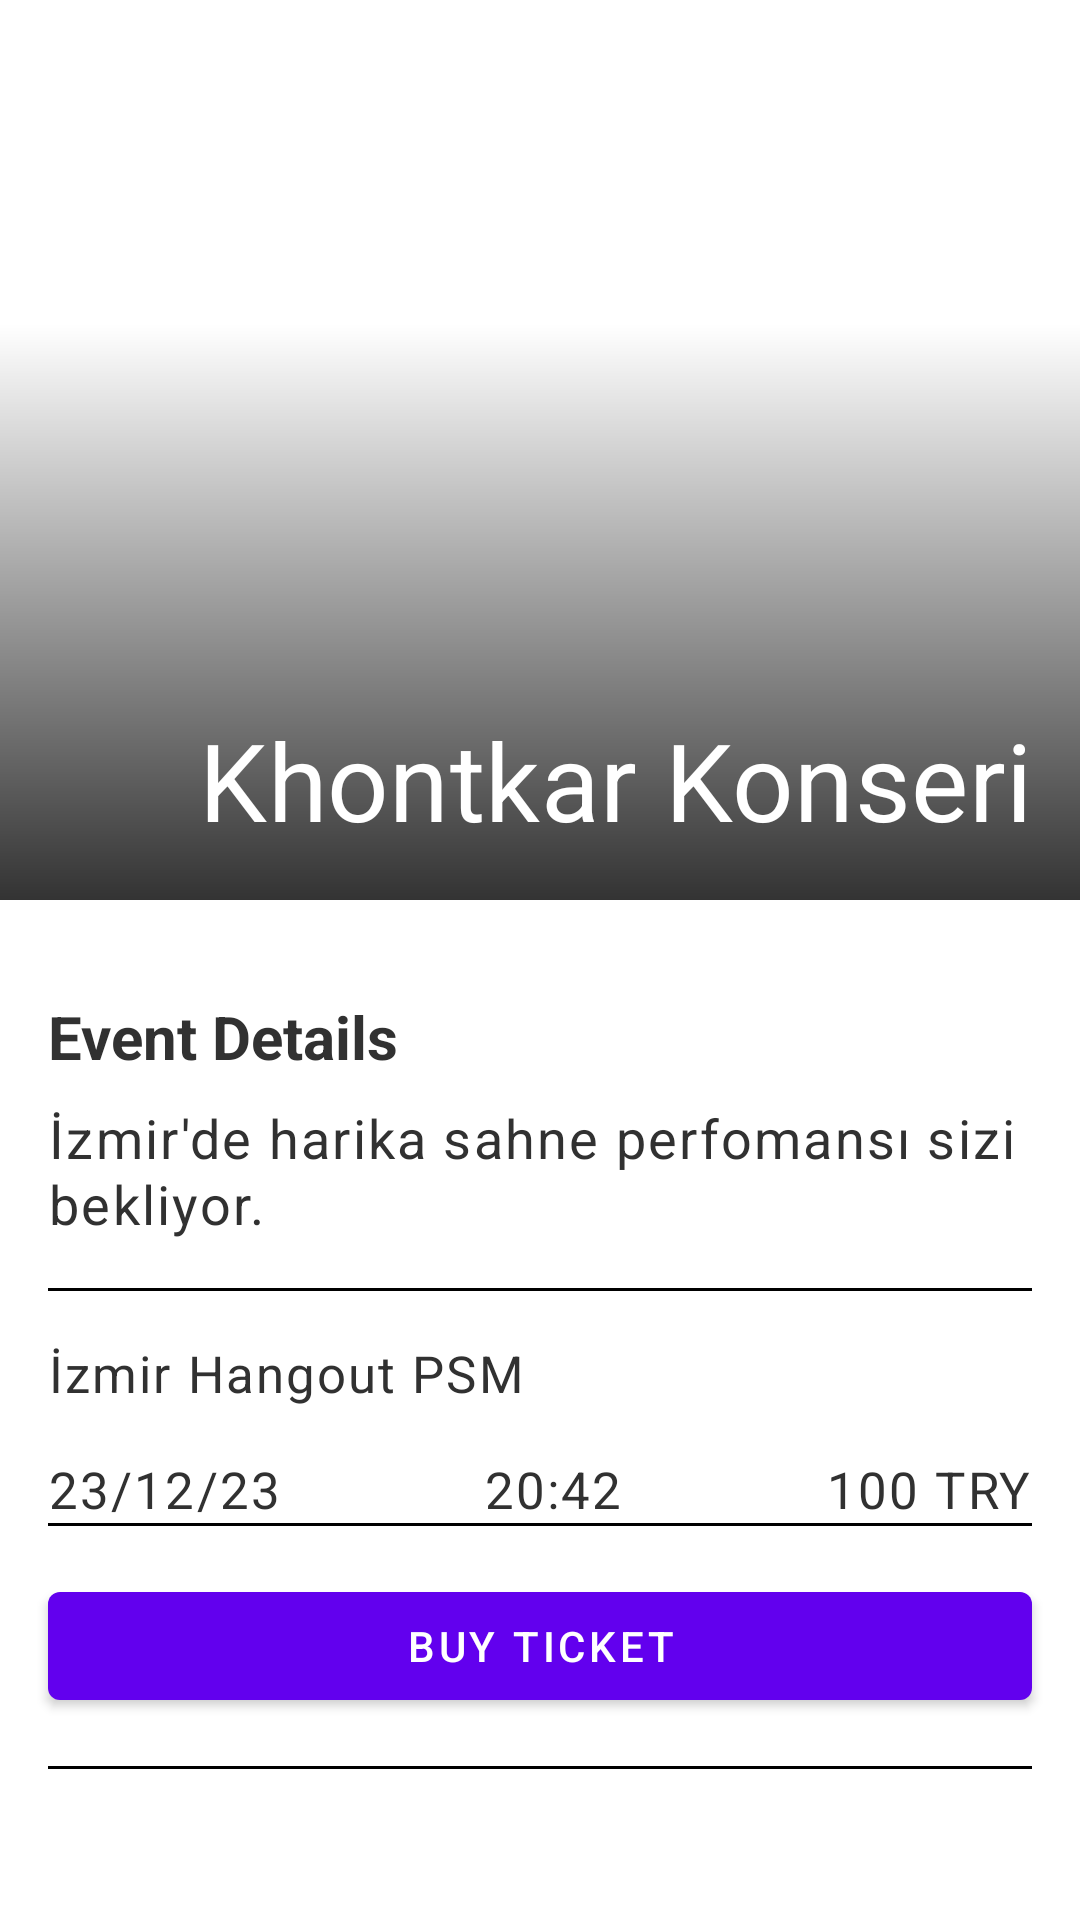

Layout XML and referenced resources for this Android screen:
<!-- AndroidManifest.xml: application theme Theme.EventDriven -->
<!-- res/layout/fragment_event_detail.xml -->
<?xml version="1.0" encoding="utf-8"?>
<LinearLayout xmlns:android="http://schemas.android.com/apk/res/android"
    xmlns:app="http://schemas.android.com/apk/res-auto"
    xmlns:tools="http://schemas.android.com/tools"
    android:layout_width="match_parent"
    android:layout_height="match_parent"
    android:orientation="vertical"
    tools:context=".controller.ui.events.EventDetailFragment">

    <androidx.constraintlayout.widget.ConstraintLayout
        android:layout_width="match_parent"
        android:layout_height="300dp">

        <ImageView
            android:id="@+id/event_detail_image"
            android:layout_width="match_parent"
            android:layout_height="match_parent"
            android:background="@color/white"
            android:contentDescription="Image of game"
            app:layout_constraintBottom_toBottomOf="parent"
            app:layout_constraintEnd_toEndOf="parent"
            app:layout_constraintStart_toStartOf="parent"
            app:layout_constraintTop_toTopOf="parent" />

        <View
            android:layout_width="match_parent"
            android:layout_height="192dp"
            android:background="@drawable/gradientbackeffect"
            app:layout_constraintBottom_toBottomOf="@+id/event_detail_image"
            app:layout_constraintEnd_toEndOf="parent"
            app:layout_constraintStart_toStartOf="parent" />

        <TextView
            android:id="@+id/event_detail_name"
            android:layout_width="match_parent"
            android:layout_height="wrap_content"
            android:layout_marginLeft="16dp"
            android:layout_marginRight="16dp"
            android:layout_marginBottom="16dp"
            android:letterSpacing="0.0038"
            android:lineHeight="40sp"
            android:singleLine="true"
            android:text="@string/event_name_dp"
            android:textAlignment="textEnd"
            android:textColor="#FFFFFF"
            android:textSize="36sp"
            app:layout_constraintBottom_toBottomOf="@+id/event_detail_image"
            app:layout_constraintEnd_toEndOf="parent"
            app:layout_constraintStart_toStartOf="parent" />

    </androidx.constraintlayout.widget.ConstraintLayout>

    <TextView
        android:layout_width="match_parent"
        android:layout_height="wrap_content"
        android:layout_marginLeft="16dp"
        android:layout_marginTop="32dp"
        android:layout_marginRight="16dp"
        android:layout_marginBottom="8dp"
        android:text="@string/event_details_dp"
        android:textColor="#313131"
        android:textStyle="bold"
        android:textSize="20sp" />

    <TextView
        android:id="@+id/describ"
        android:layout_width="match_parent"
        android:layout_height="wrap_content"
        android:layout_marginLeft="16dp"
        android:layout_marginRight="16dp"
        android:layout_marginBottom="16dp"
        android:letterSpacing="0.041"
        android:lineHeight="22sp"
        android:maxLines="4"
        android:scrollbars="vertical"
        android:text="@string/event_detail_dp_data"
        android:textColor="#313131"
        android:textSize="18sp" />

    <View
        android:layout_width="match_parent"
        android:layout_height="1dp"
        android:layout_marginStart="16dp"
        android:layout_marginEnd="16dp"
        android:background="#000000" />

    <TextView
        android:id="@+id/event_detail_location"
        android:layout_width="match_parent"
        android:layout_height="wrap_content"
        android:layout_margin="16dp"
        android:letterSpacing="0.041"
        android:lineHeight="22sp"
        android:text="İzmir Hangout PSM"
        android:textColor="#313131"
        android:textSize="17sp" />

    <androidx.constraintlayout.widget.ConstraintLayout
        android:layout_width="match_parent"
        android:layout_height="wrap_content"
        android:orientation="horizontal">

        <com.google.android.material.textview.MaterialTextView
            android:id="@+id/event_detail_date"
            android:layout_width="wrap_content"
            android:layout_height="wrap_content"
            android:layout_marginLeft="16dp"
            android:letterSpacing="0.041"
            android:lineHeight="22sp"
            android:text="23/12/23"
            android:textColor="#313131"
            android:textSize="17sp"
            app:layout_constraintBottom_toBottomOf="parent"
            app:layout_constraintStart_toStartOf="parent"
            app:layout_constraintTop_toTopOf="parent" />

        <com.google.android.material.textview.MaterialTextView
            android:id="@+id/event_detail_time"
            android:layout_width="wrap_content"
            android:layout_height="wrap_content"
            android:letterSpacing="0.041"
            android:lineHeight="22sp"
            android:text="20:42"
            android:textColor="#313131"
            android:textSize="17sp"
            app:layout_constraintBottom_toBottomOf="parent"
            app:layout_constraintEnd_toStartOf="@id/event_detail_price"
            app:layout_constraintStart_toEndOf="@+id/event_detail_date"
            app:layout_constraintTop_toTopOf="parent" />

        <com.google.android.material.textview.MaterialTextView
            android:id="@+id/event_detail_price"
            android:layout_width="wrap_content"
            android:layout_height="wrap_content"
            android:layout_marginRight="16dp"
            android:letterSpacing="0.041"
            android:lineHeight="22sp"
            android:text="100 TRY"
            android:textColor="#313131"
            android:textSize="17sp"
            app:layout_constraintBottom_toBottomOf="parent"
            app:layout_constraintEnd_toEndOf="parent"
            app:layout_constraintTop_toTopOf="parent" />
    </androidx.constraintlayout.widget.ConstraintLayout>


    <View
        android:layout_width="match_parent"
        android:layout_height="1dp"
        android:layout_marginStart="16dp"
        android:layout_marginEnd="16dp"
        android:background="#000000" />

    <com.google.android.material.button.MaterialButton
        android:id="@+id/detail_buy_button"
        android:layout_width="match_parent"
        android:layout_height="wrap_content"
        android:layout_margin="16dp"
        android:text="@string/buy_ticket" />

    <View
        android:layout_width="match_parent"
        android:layout_height="1dp"
        android:layout_marginStart="16dp"
        android:layout_marginEnd="16dp"
        android:background="#000000" />
</LinearLayout>
<!-- resources referenced by this layout -->
<resources>
  <color name="white">#FFFFFFFF</color>
  <!-- drawable gradientbackeffect (drawable) -->
  <?xml version="1.0" encoding="utf-8"?>
  <shape xmlns:android="http://schemas.android.com/apk/res/android"
      android:shape="rectangle">
      <gradient
          android:angle="-90"
          android:endColor="#CC000000"
          android:startColor="#00000000"
          android:type="linear" />
  </shape>
  <string name="buy_ticket">Buy Ticket</string>
  <string name="event_detail_dp_data">İzmir\'de harika sahne perfomansı sizi bekliyor.</string>
  <string name="event_details_dp">Event Details</string>
  <string name="event_name_dp">Khontkar Konseri</string>
  <style name="Theme.EventDriven" parent="Theme.MaterialComponents.DayNight.DarkActionBar">
          
          <item name="colorPrimary">@color/purple_500</item>
          <item name="colorPrimaryVariant">@color/purple_700</item>
          <item name="colorOnPrimary">@color/white</item>
          
          <item name="colorSecondary">@color/teal_200</item>
          <item name="colorSecondaryVariant">@color/teal_700</item>
          <item name="colorOnSecondary">@color/black</item>
          
          <item name="android:statusBarColor">?attr/colorPrimaryVariant</item>
          
      </style>
  <color name="purple_500">#FF6200EE</color>
  <color name="purple_700">#FF3700B3</color>
  <color name="teal_200">#FF03DAC5</color>
  <color name="teal_700">#FF018786</color>
  <color name="black">#FF000000</color>
</resources>
